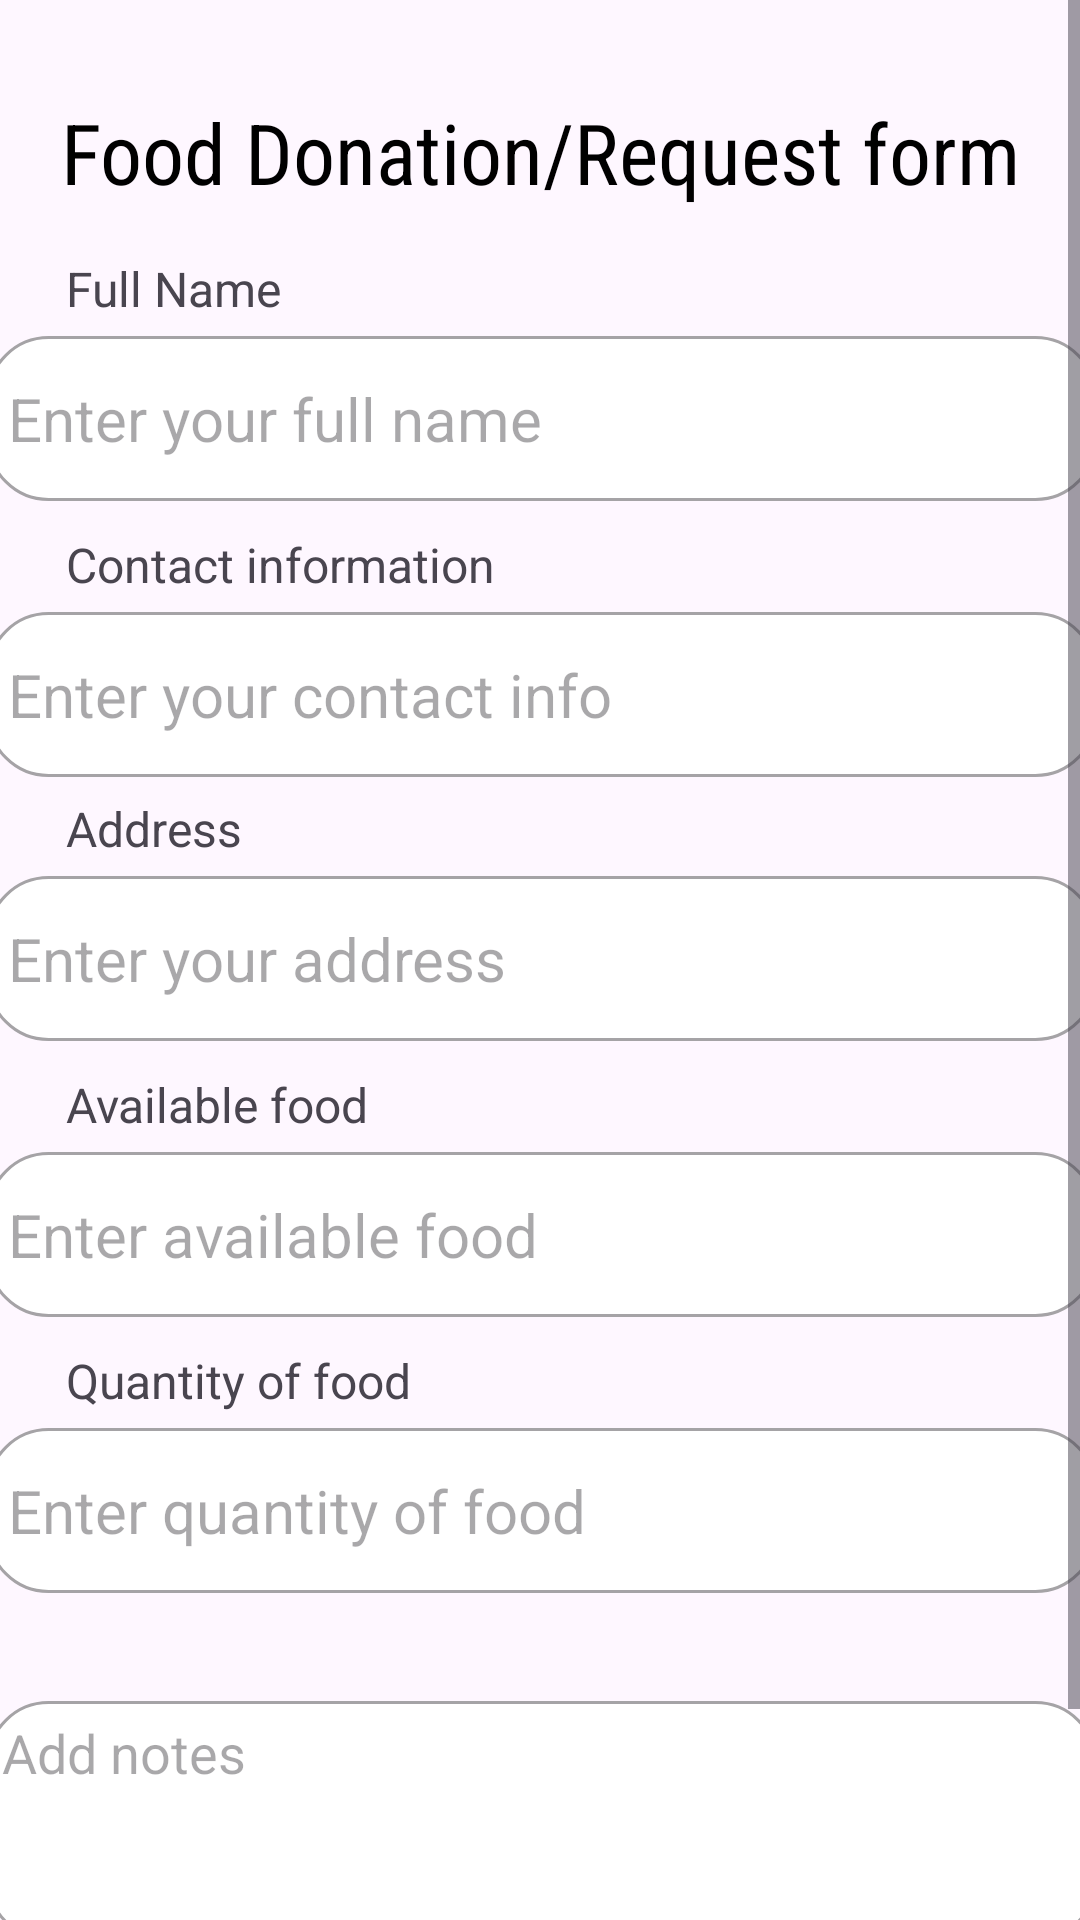

Layout XML and referenced resources for this Android screen:
<!-- AndroidManifest.xml: application theme Theme.CareLinkApp -->
<!-- res/layout/activity_donate_form.xml -->
<?xml version="1.0" encoding="utf-8"?>
<ScrollView xmlns:android="http://schemas.android.com/apk/res/android"
    xmlns:app="http://schemas.android.com/apk/res-auto"
    xmlns:tools="http://schemas.android.com/tools"
    android:id="@+id/scrollView"
    android:layout_width="match_parent"
    android:layout_height="match_parent"
    android:backgroundTint="@color/white"
    tools:context=".DonateForm">

    <androidx.constraintlayout.widget.ConstraintLayout
        android:layout_width="match_parent"
        android:layout_height="wrap_content">

        <EditText
            android:id="@+id/ettName"
            android:layout_width="370dp"
            android:layout_height="55dp"
            android:layout_marginTop="112dp"
            android:background="@drawable/custom_item"
            android:ems="10"
            android:hint="Enter your full name"
            android:inputType="text"
            android:padding="7dp"
            android:textSize="20sp"
            app:layout_constraintEnd_toEndOf="parent"
            app:layout_constraintHorizontal_bias="0.476"
            app:layout_constraintStart_toStartOf="parent"
            app:layout_constraintTop_toTopOf="parent" />

        <EditText
            android:id="@+id/etContact"
            android:layout_width="370dp"
            android:layout_height="55dp"
            android:layout_marginTop="204dp"
            android:background="@drawable/custom_item"
            android:ems="10"
            android:hint="Enter your contact info"
            android:inputType="number"
            android:padding="7dp"
            android:textSize="20sp"
            app:layout_constraintEnd_toEndOf="@+id/ettName"
            app:layout_constraintHorizontal_bias="0.142"
            app:layout_constraintStart_toStartOf="@+id/ettName"
            app:layout_constraintTop_toTopOf="parent" />

        <EditText
            android:id="@+id/etLocation"
            android:layout_width="370dp"
            android:layout_height="55dp"
            android:layout_marginTop="292dp"
            android:background="@drawable/custom_item"
            android:ems="10"
            android:hint="Enter your address"
            android:inputType="text"
            android:padding="7dp"
            android:textSize="20sp"
            app:layout_constraintEnd_toEndOf="@+id/ettName"
            app:layout_constraintStart_toStartOf="@+id/ettName"
            app:layout_constraintTop_toTopOf="parent" />

        <TextView
            android:id="@+id/textView12"
            android:layout_width="wrap_content"
            android:layout_height="wrap_content"
            android:layout_marginTop="32dp"
            android:fontFamily="sans-serif-condensed"
            android:text="@string/form"
            android:textColor="@color/black"
            android:textSize="28sp"
            app:layout_constraintEnd_toEndOf="parent"
            app:layout_constraintHorizontal_bias="0.505"
            app:layout_constraintStart_toStartOf="parent"
            app:layout_constraintTop_toTopOf="parent" />

        <TextView
            android:id="@+id/textView13"
            android:layout_width="wrap_content"
            android:layout_height="wrap_content"
            android:padding="5dp"
            android:text="Full Name"
            android:textSize="16sp"
            app:layout_constraintBottom_toTopOf="@+id/ettName"
            app:layout_constraintEnd_toEndOf="parent"
            app:layout_constraintHorizontal_bias="0.061"
            app:layout_constraintStart_toStartOf="parent" />

        <TextView
            android:id="@+id/textView14"
            android:layout_width="wrap_content"
            android:layout_height="wrap_content"
            android:padding="5dp"
            android:text="Contact information"
            android:textSize="16sp"
            app:layout_constraintBottom_toTopOf="@+id/etContact"
            app:layout_constraintStart_toStartOf="@+id/textView13" />

        <TextView
            android:id="@+id/textView15"
            android:layout_width="wrap_content"
            android:layout_height="wrap_content"
            android:padding="5dp"
            android:text="Address"
            android:textSize="16sp"
            app:layout_constraintBottom_toTopOf="@+id/etLocation"
            app:layout_constraintStart_toStartOf="@+id/textView13" />

        <EditText
            android:id="@+id/etfood"
            android:layout_width="370dp"
            android:layout_height="55dp"
            android:layout_marginTop="384dp"
            android:background="@drawable/custom_item"
            android:ems="10"
            android:hint="Enter available food"
            android:inputType="text"
            android:padding="7dp"
            android:textSize="20sp"
            app:layout_constraintEnd_toEndOf="@+id/ettName"
            app:layout_constraintHorizontal_bias="0.785"
            app:layout_constraintStart_toStartOf="@+id/ettName"
            app:layout_constraintTop_toTopOf="parent" />

        <TextView
            android:id="@+id/textView16"
            android:layout_width="wrap_content"
            android:layout_height="wrap_content"
            android:padding="5dp"
            android:text="Available food"
            android:textSize="16sp"
            app:layout_constraintBottom_toTopOf="@+id/etfood"
            app:layout_constraintStart_toStartOf="@+id/textView13" />

        <EditText
            android:id="@+id/etquantity"
            android:layout_width="370dp"
            android:layout_height="55dp"
            android:layout_marginTop="476dp"
            android:background="@drawable/custom_item"
            android:ems="10"
            android:hint="Enter quantity of food"
            android:inputType="text"
            android:padding="7dp"
            android:textSize="20sp"
            app:layout_constraintEnd_toEndOf="@+id/ettName"
            app:layout_constraintHorizontal_bias="0.428"
            app:layout_constraintStart_toStartOf="@+id/ettName"
            app:layout_constraintTop_toTopOf="parent" />

        <TextView
            android:id="@+id/textView17"
            android:layout_width="wrap_content"
            android:layout_height="wrap_content"
            android:padding="5dp"
            android:text="Quantity of food"
            android:textSize="16sp"
            app:layout_constraintBottom_toTopOf="@+id/etquantity"
            app:layout_constraintStart_toStartOf="@+id/textView13" />

        <EditText
            android:id="@+id/etNotes"
            android:layout_width="370dp"
            android:layout_height="80dp"
            android:layout_marginTop="36dp"
            android:background="@drawable/custom_item"
            android:ems="10"
            android:gravity="start|top"
            android:hint="Add notes"
            android:inputType="textMultiLine"
            android:padding="5dp"
            app:layout_constraintStart_toStartOf="@+id/ettName"
            app:layout_constraintTop_toBottomOf="@+id/etquantity" />

        <Button
            android:id="@+id/btnSubmit"
            android:layout_width="370dp"
            android:layout_height="wrap_content"

            android:layout_marginStart="151dp"
            android:layout_marginTop="140dp"
            android:layout_marginEnd="169dp"
            android:backgroundTint="@color/red"
            android:text="Submit"
            app:layout_constraintEnd_toEndOf="parent"
            app:layout_constraintHorizontal_bias="0.469"
            app:layout_constraintStart_toStartOf="parent"
            app:layout_constraintTop_toBottomOf="@+id/etquantity" />
    </androidx.constraintlayout.widget.ConstraintLayout>
</ScrollView>
<!-- resources referenced by this layout -->
<resources>
  <color name="black">#FF000000</color>
  <color name="red">#B00020</color>
  <color name="white">#FFFFFFFF</color>
  <!-- drawable custom_item (drawable) -->
  <?xml version="1.0" encoding="utf-8"?>
  <selector xmlns:android="http://schemas.android.com/apk/res/android">
      <item android:state_enabled="true" android:state_focused="true">
          <shape android:shape="rectangle">
              <solid android:color="@android:color/white"/>
              <corners android:radius="20dp"/>
              <stroke android:color="@color/design_default_color_primary" android:width="1dp"/>
          </shape>
      </item>
      <item android:state_enabled="true">
          <shape android:shape="rectangle">
              <solid android:color="@android:color/white"/>
              <corners android:radius="20dp"/>
              <stroke android:color="#A5A3A6" android:width="1dp"/>
          </shape>
      </item>
  </selector>
  <string name="form">Food Donation/Request form</string>
  <style name="Theme.CareLinkApp" parent="Base.Theme.CareLinkApp" />
  <style name="Base.Theme.CareLinkApp" parent="Theme.Material3.DayNight.NoActionBar">
          
          
      </style>
</resources>
